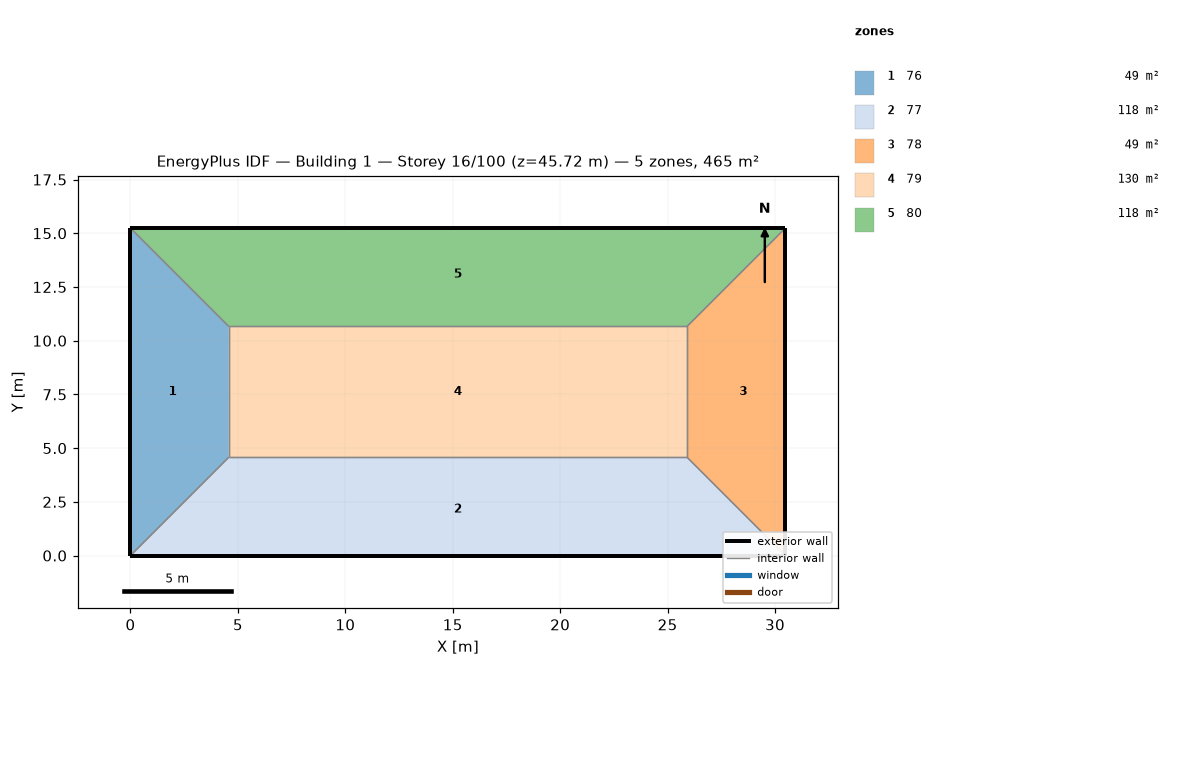
=== STOREY PLAN SPEC (per zone: floor XY polygon, exterior-wall plan segments, windows/doors) ===
zone 1: 76  (48.8 m²)
  floor: (0.00, 15.24) (4.57, 10.67) (4.57, 4.57) (0.00, 0.00)
  exterior wall: (0.00, 15.24) – (0.00, 0.00)  [15.2 m]
  interior walls: 3
zone 2: 77  (118.5 m²)
  floor: (25.91, 4.57) (30.48, 0.00) (0.00, 0.00) (4.57, 4.57)
  exterior wall: (0.00, 0.00) – (30.48, 0.00)  [30.5 m]
  interior walls: 3
zone 3: 78  (48.8 m²)
  floor: (30.48, 15.24) (30.48, 0.00) (25.91, 4.57) (25.91, 10.67)
  exterior wall: (30.48, 0.00) – (30.48, 15.24)  [15.2 m]
  interior walls: 3
zone 4: 79  (130.1 m²)
  floor: (25.91, 10.67) (25.91, 4.57) (4.57, 4.57) (4.57, 10.67)
  interior walls: 4
zone 5: 80  (118.5 m²)
  floor: (30.48, 15.24) (25.91, 10.67) (4.57, 10.67) (0.00, 15.24)
  exterior wall: (30.48, 15.24) – (0.00, 15.24)  [30.5 m]
  interior walls: 3

=== DERIVED (storey summary) ===
Building: Building 1
Storey: 16 of 100  (floor level z = 45.72 m)
Storey gross floor area: 464.5 m²
Zones on this storey: 5
  - 76: floor 48.8 m²; exterior wall 15.2 m (46.5 m²); WWR 0.0%
  - 77: floor 118.5 m²; exterior wall 30.5 m (92.9 m²); WWR 0.0%
  - 78: floor 48.8 m²; exterior wall 15.2 m (46.5 m²); WWR 0.0%
  - 79: floor 130.1 m²
  - 80: floor 118.5 m²; exterior wall 30.5 m (92.9 m²); WWR 0.0%
Zone adjacency (shared interzone walls):
  - 76 ↔ 77
  - 76 ↔ 79
  - 76 ↔ 80
  - 77 ↔ 78
  - 77 ↔ 79
  - 78 ↔ 79
  - 78 ↔ 80
  - 79 ↔ 80